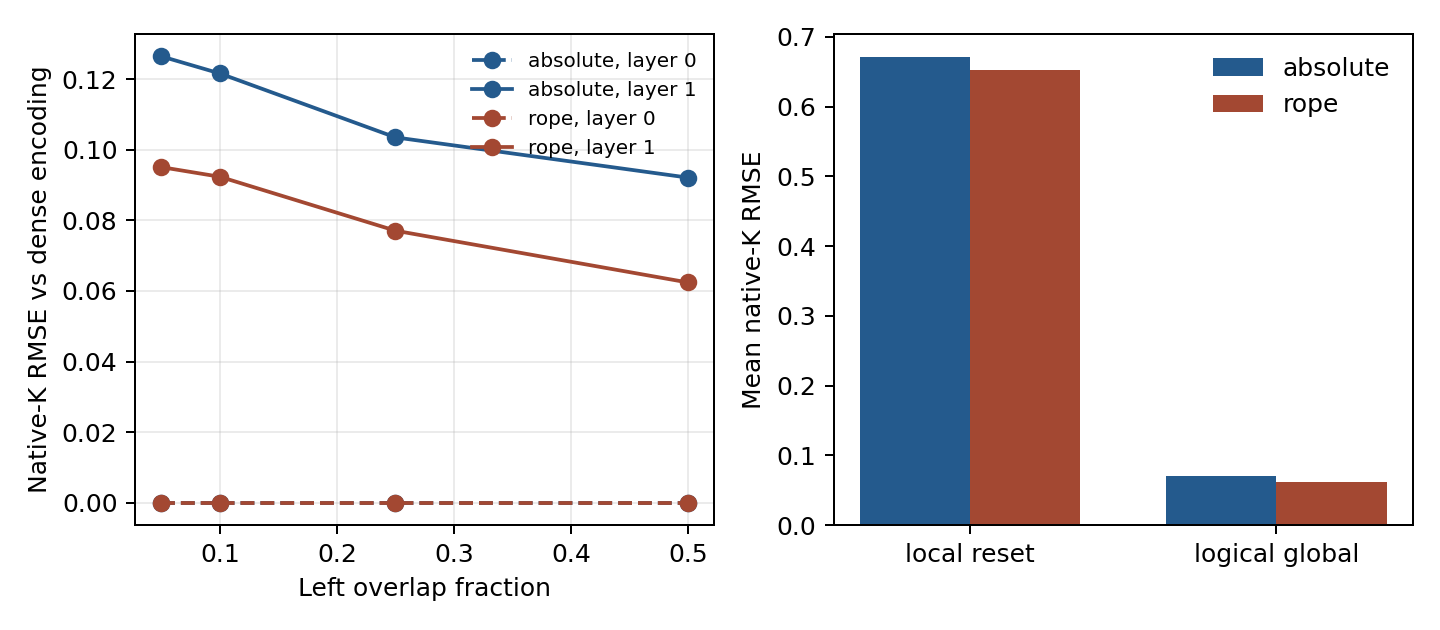

Data behind this chart, as committed beside it:
seed, model_tier, position_mode, strategy, global_positions, overlap_fraction, layer_id, sequence_tokens, encoding_block_tokens, processed_tokens, encoding_cost_ratio, native_k_rmse, native_k_cosine
1, tiny, absolute, independent_local, False, 0.0, 0, 128, 32, 128, 1.0, 0.6676, 0.6066
1, tiny, absolute, independent_local, False, 0.0, 1, 128, 32, 128, 1.0, 0.6322, 0.6281
1, tiny, absolute, independent_global, True, 0.0, 0, 128, 32, 128, 1.0, 0.0, 1.0
1, tiny, absolute, independent_global, True, 0.0, 1, 128, 32, 128, 1.0, 0.1433, 0.9797
1, tiny, absolute, overlap_global, True, 0.05, 0, 128, 32, 134, 1.047, 0.0, 1.0
1, tiny, absolute, overlap_global, True, 0.05, 1, 128, 32, 134, 1.047, 0.1359, 0.982
1, tiny, absolute, overlap_global, True, 0.1, 0, 128, 32, 137, 1.07, 0.0, 1.0
1, tiny, absolute, overlap_global, True, 0.1, 1, 128, 32, 137, 1.07, 0.1354, 0.9821
1, tiny, absolute, overlap_global, True, 0.25, 0, 128, 32, 152, 1.188, 0.0, 1.0
1, tiny, absolute, overlap_global, True, 0.25, 1, 128, 32, 152, 1.188, 0.1071, 0.9889
1, tiny, absolute, overlap_global, True, 0.5, 0, 128, 32, 176, 1.375, 0.0, 1.0
1, tiny, absolute, overlap_global, True, 0.5, 1, 128, 32, 176, 1.375, 0.08647, 0.9927
7, tiny, absolute, independent_local, False, 0.0, 0, 128, 32, 128, 1.0, 0.6692, 0.6324
7, tiny, absolute, independent_local, False, 0.0, 1, 128, 32, 128, 1.0, 0.6901, 0.6009
7, tiny, absolute, independent_global, True, 0.0, 0, 128, 32, 128, 1.0, 0.0, 1.0
7, tiny, absolute, independent_global, True, 0.0, 1, 128, 32, 128, 1.0, 0.1154, 0.9872
7, tiny, absolute, overlap_global, True, 0.05, 0, 128, 32, 134, 1.047, 0.0, 1.0
7, tiny, absolute, overlap_global, True, 0.05, 1, 128, 32, 134, 1.047, 0.1111, 0.9883
7, tiny, absolute, overlap_global, True, 0.1, 0, 128, 32, 137, 1.07, 0.0, 1.0
7, tiny, absolute, overlap_global, True, 0.1, 1, 128, 32, 137, 1.07, 0.1057, 0.9894
7, tiny, absolute, overlap_global, True, 0.25, 0, 128, 32, 152, 1.188, 0.0, 1.0
7, tiny, absolute, overlap_global, True, 0.25, 1, 128, 32, 152, 1.188, 0.08137, 0.9939
7, tiny, absolute, overlap_global, True, 0.5, 0, 128, 32, 176, 1.375, 0.0, 1.0
7, tiny, absolute, overlap_global, True, 0.5, 1, 128, 32, 176, 1.375, 0.06769, 0.9958
21, tiny, absolute, independent_local, False, 0.0, 0, 128, 32, 128, 1.0, 0.6865, 0.61
21, tiny, absolute, independent_local, False, 0.0, 1, 128, 32, 128, 1.0, 0.7045, 0.6424
21, tiny, absolute, independent_global, True, 0.0, 0, 128, 32, 128, 1.0, 0.0, 1.0
21, tiny, absolute, independent_global, True, 0.0, 1, 128, 32, 128, 1.0, 0.1767, 0.9791
21, tiny, absolute, overlap_global, True, 0.05, 0, 128, 32, 134, 1.047, 0.0, 1.0
21, tiny, absolute, overlap_global, True, 0.05, 1, 128, 32, 134, 1.047, 0.1438, 0.987
21, tiny, absolute, overlap_global, True, 0.1, 0, 128, 32, 137, 1.07, 0.0, 1.0
21, tiny, absolute, overlap_global, True, 0.1, 1, 128, 32, 137, 1.07, 0.1396, 0.9877
21, tiny, absolute, overlap_global, True, 0.25, 0, 128, 32, 152, 1.188, 0.0, 1.0
21, tiny, absolute, overlap_global, True, 0.25, 1, 128, 32, 152, 1.188, 0.1256, 0.9901
21, tiny, absolute, overlap_global, True, 0.5, 0, 128, 32, 176, 1.375, 0.0, 1.0
21, tiny, absolute, overlap_global, True, 0.5, 1, 128, 32, 176, 1.375, 0.1273, 0.9898
42, tiny, absolute, independent_local, False, 0.0, 0, 128, 32, 128, 1.0, 0.6466, 0.6192
42, tiny, absolute, independent_local, False, 0.0, 1, 128, 32, 128, 1.0, 0.641, 0.6401
42, tiny, absolute, independent_global, True, 0.0, 0, 128, 32, 128, 1.0, 0.0, 1.0
42, tiny, absolute, independent_global, True, 0.0, 1, 128, 32, 128, 1.0, 0.09297, 0.9925
42, tiny, absolute, overlap_global, True, 0.05, 0, 128, 32, 134, 1.047, 0.0, 1.0
42, tiny, absolute, overlap_global, True, 0.05, 1, 128, 32, 134, 1.047, 0.07328, 0.9956
42, tiny, absolute, overlap_global, True, 0.1, 0, 128, 32, 137, 1.07, 0.0, 1.0
42, tiny, absolute, overlap_global, True, 0.1, 1, 128, 32, 137, 1.07, 0.06116, 0.9968
42, tiny, absolute, overlap_global, True, 0.25, 0, 128, 32, 152, 1.188, 0.0, 1.0
42, tiny, absolute, overlap_global, True, 0.25, 1, 128, 32, 152, 1.188, 0.05395, 0.9975
42, tiny, absolute, overlap_global, True, 0.5, 0, 128, 32, 176, 1.375, 0.0, 1.0
42, tiny, absolute, overlap_global, True, 0.5, 1, 128, 32, 176, 1.375, 0.03876, 0.9987
87, tiny, absolute, independent_local, False, 0.0, 0, 128, 32, 128, 1.0, 0.6906, 0.6195
87, tiny, absolute, independent_local, False, 0.0, 1, 128, 32, 128, 1.0, 0.6777, 0.616
87, tiny, absolute, independent_global, True, 0.0, 0, 128, 32, 128, 1.0, 0.0, 1.0
87, tiny, absolute, independent_global, True, 0.0, 1, 128, 32, 128, 1.0, 0.1738, 0.9746
87, tiny, absolute, overlap_global, True, 0.05, 0, 128, 32, 134, 1.047, 0.0, 1.0
87, tiny, absolute, overlap_global, True, 0.05, 1, 128, 32, 134, 1.047, 0.1681, 0.9765
87, tiny, absolute, overlap_global, True, 0.1, 0, 128, 32, 137, 1.07, 0.0, 1.0
87, tiny, absolute, overlap_global, True, 0.1, 1, 128, 32, 137, 1.07, 0.1661, 0.9771
87, tiny, absolute, overlap_global, True, 0.25, 0, 128, 32, 152, 1.188, 0.0, 1.0
87, tiny, absolute, overlap_global, True, 0.25, 1, 128, 32, 152, 1.188, 0.1495, 0.9814
87, tiny, absolute, overlap_global, True, 0.5, 0, 128, 32, 176, 1.375, 0.0, 1.0
87, tiny, absolute, overlap_global, True, 0.5, 1, 128, 32, 176, 1.375, 0.1404, 0.9837
... 300 more rows
